2-way image classification set "footwear" from GitHub (akbar909/sarmad); label vocabulary: fake, genuine.

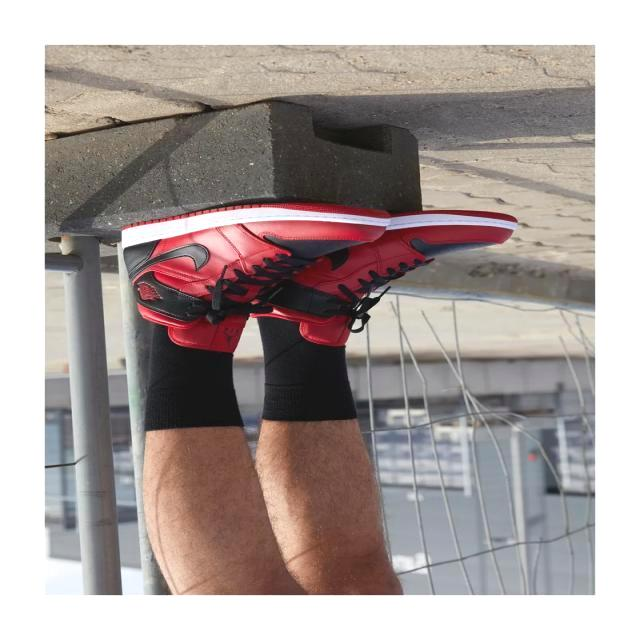
Label: genuine

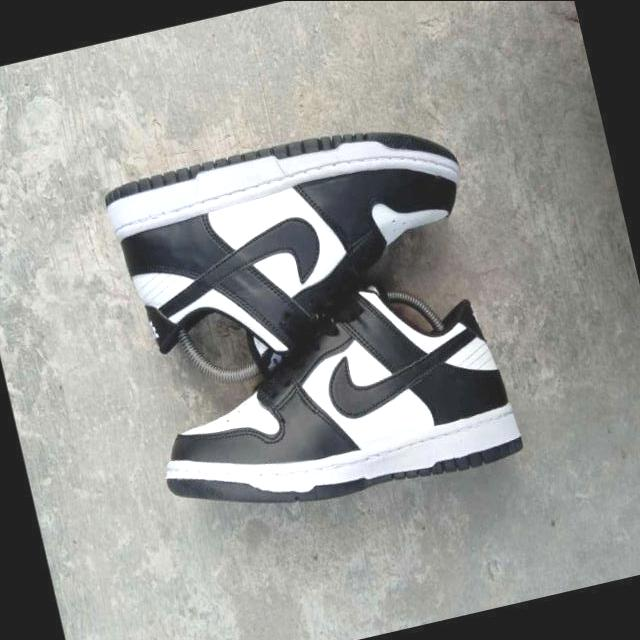
Label: fake

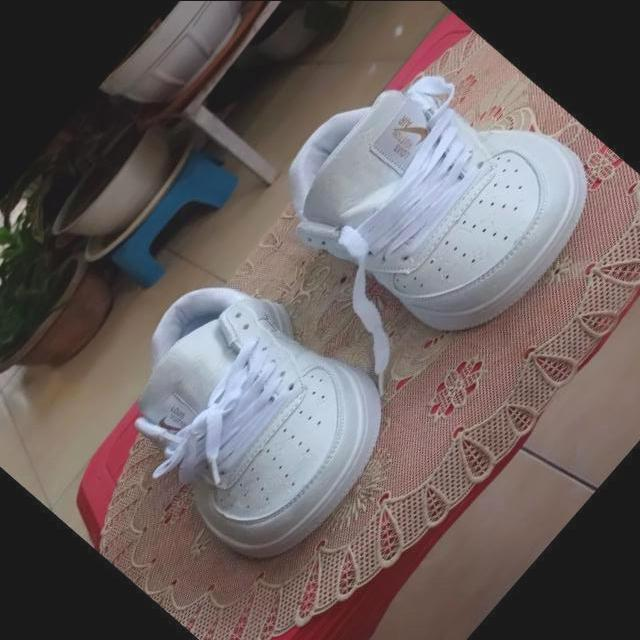
Label: fake

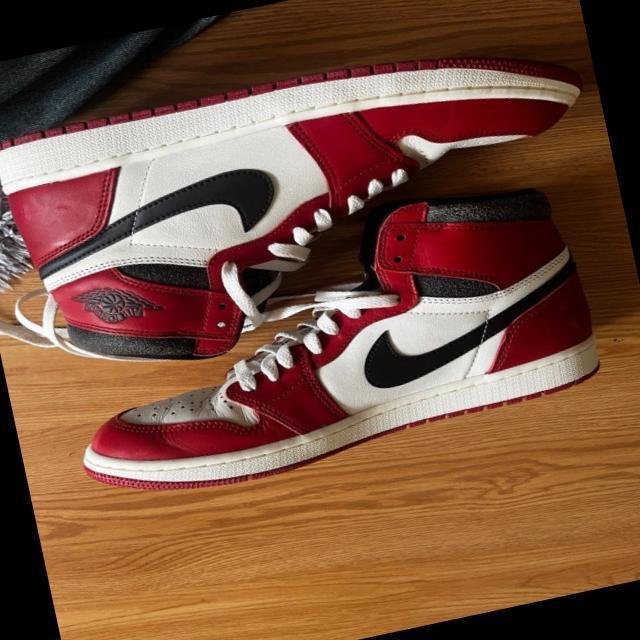
Label: genuine

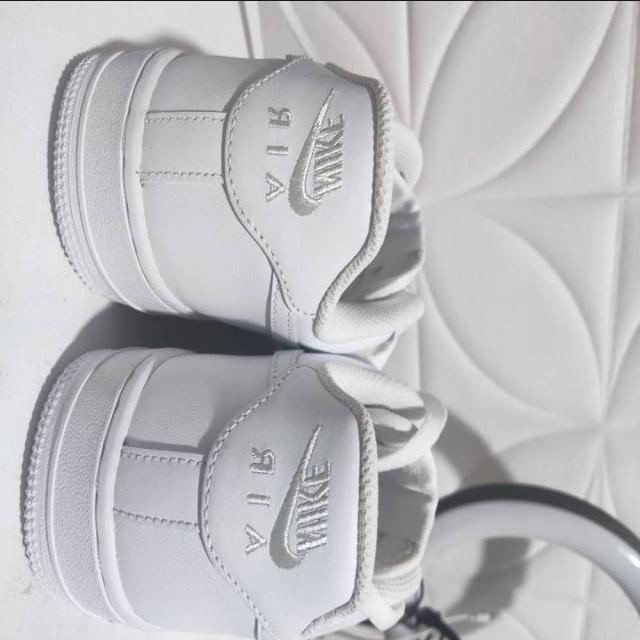
Label: genuine

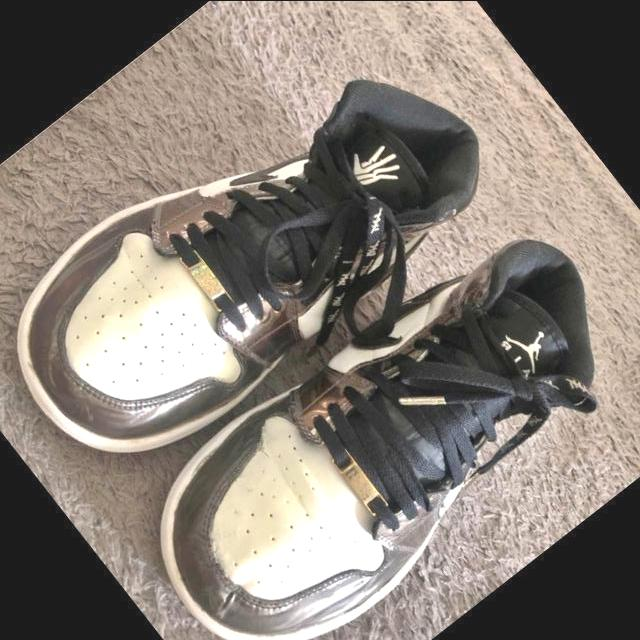
Label: fake
